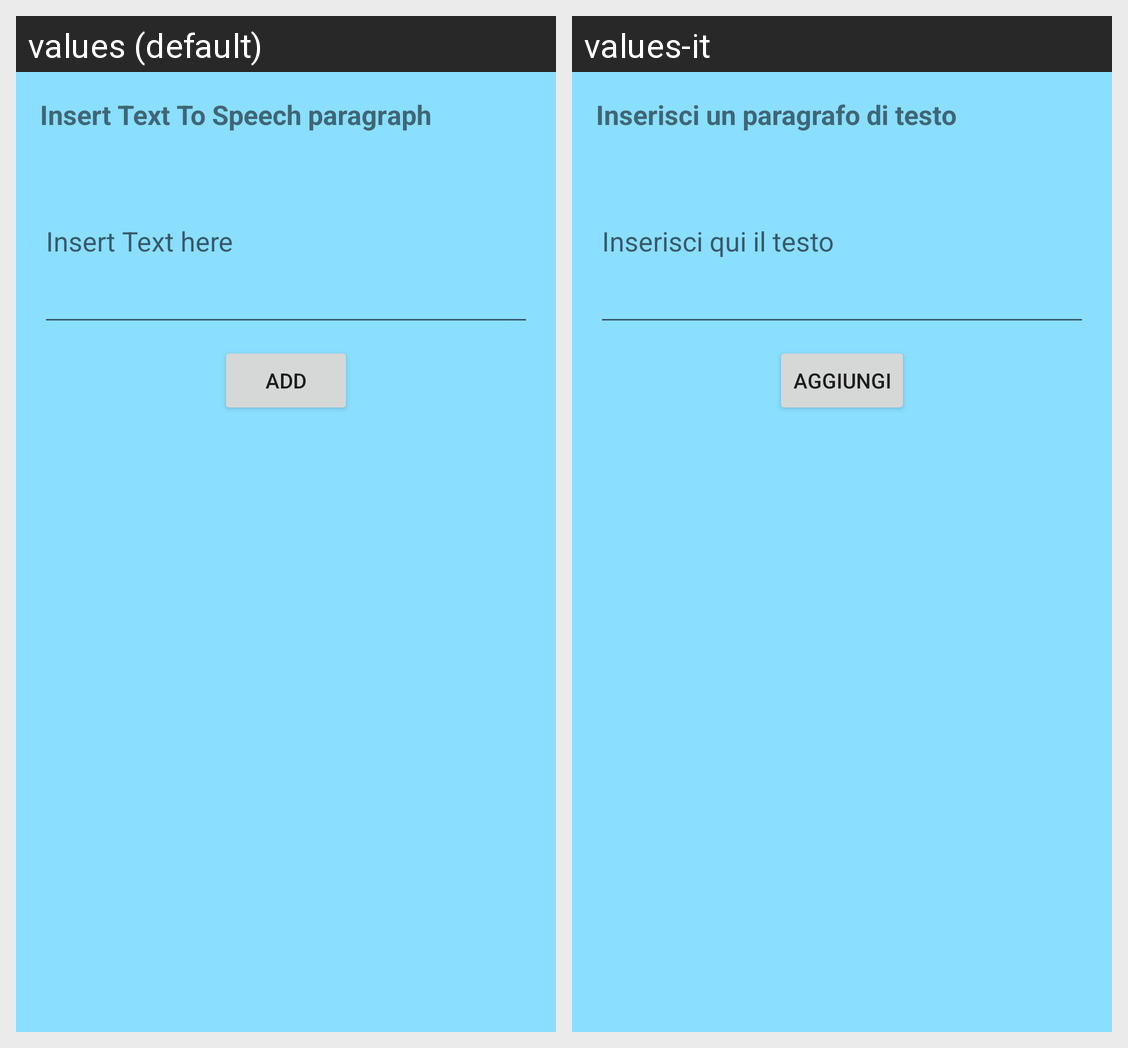

This grid shows one Android layout under two languages. Give, for every string resource on the screen, its name, the default text and each shown locale's text.
Android screen res/layout/text_to_speech_fragment_layout.xml rendered under 2 locales, left to right: values (default), values-it. Device: Nexus 5 (rendered at 1080×1920; each locale shown at half size, 540×960, under a caption strip naming it); theme AppTheme.
Strings drawn on this screen, with the default value and each locale's value (text and hints the layout hard-codes, and strings that could not be matched under every locale, appear in the picture but are not listed):

inserttext
  values: Insert Text To Speech paragraph
  values-it: Inserisci un paragrafo di testo

insert_text_here
  values: Insert Text here
  values-it: Inserisci qui il testo

add
  values: Add
  values-it: Aggiungi
